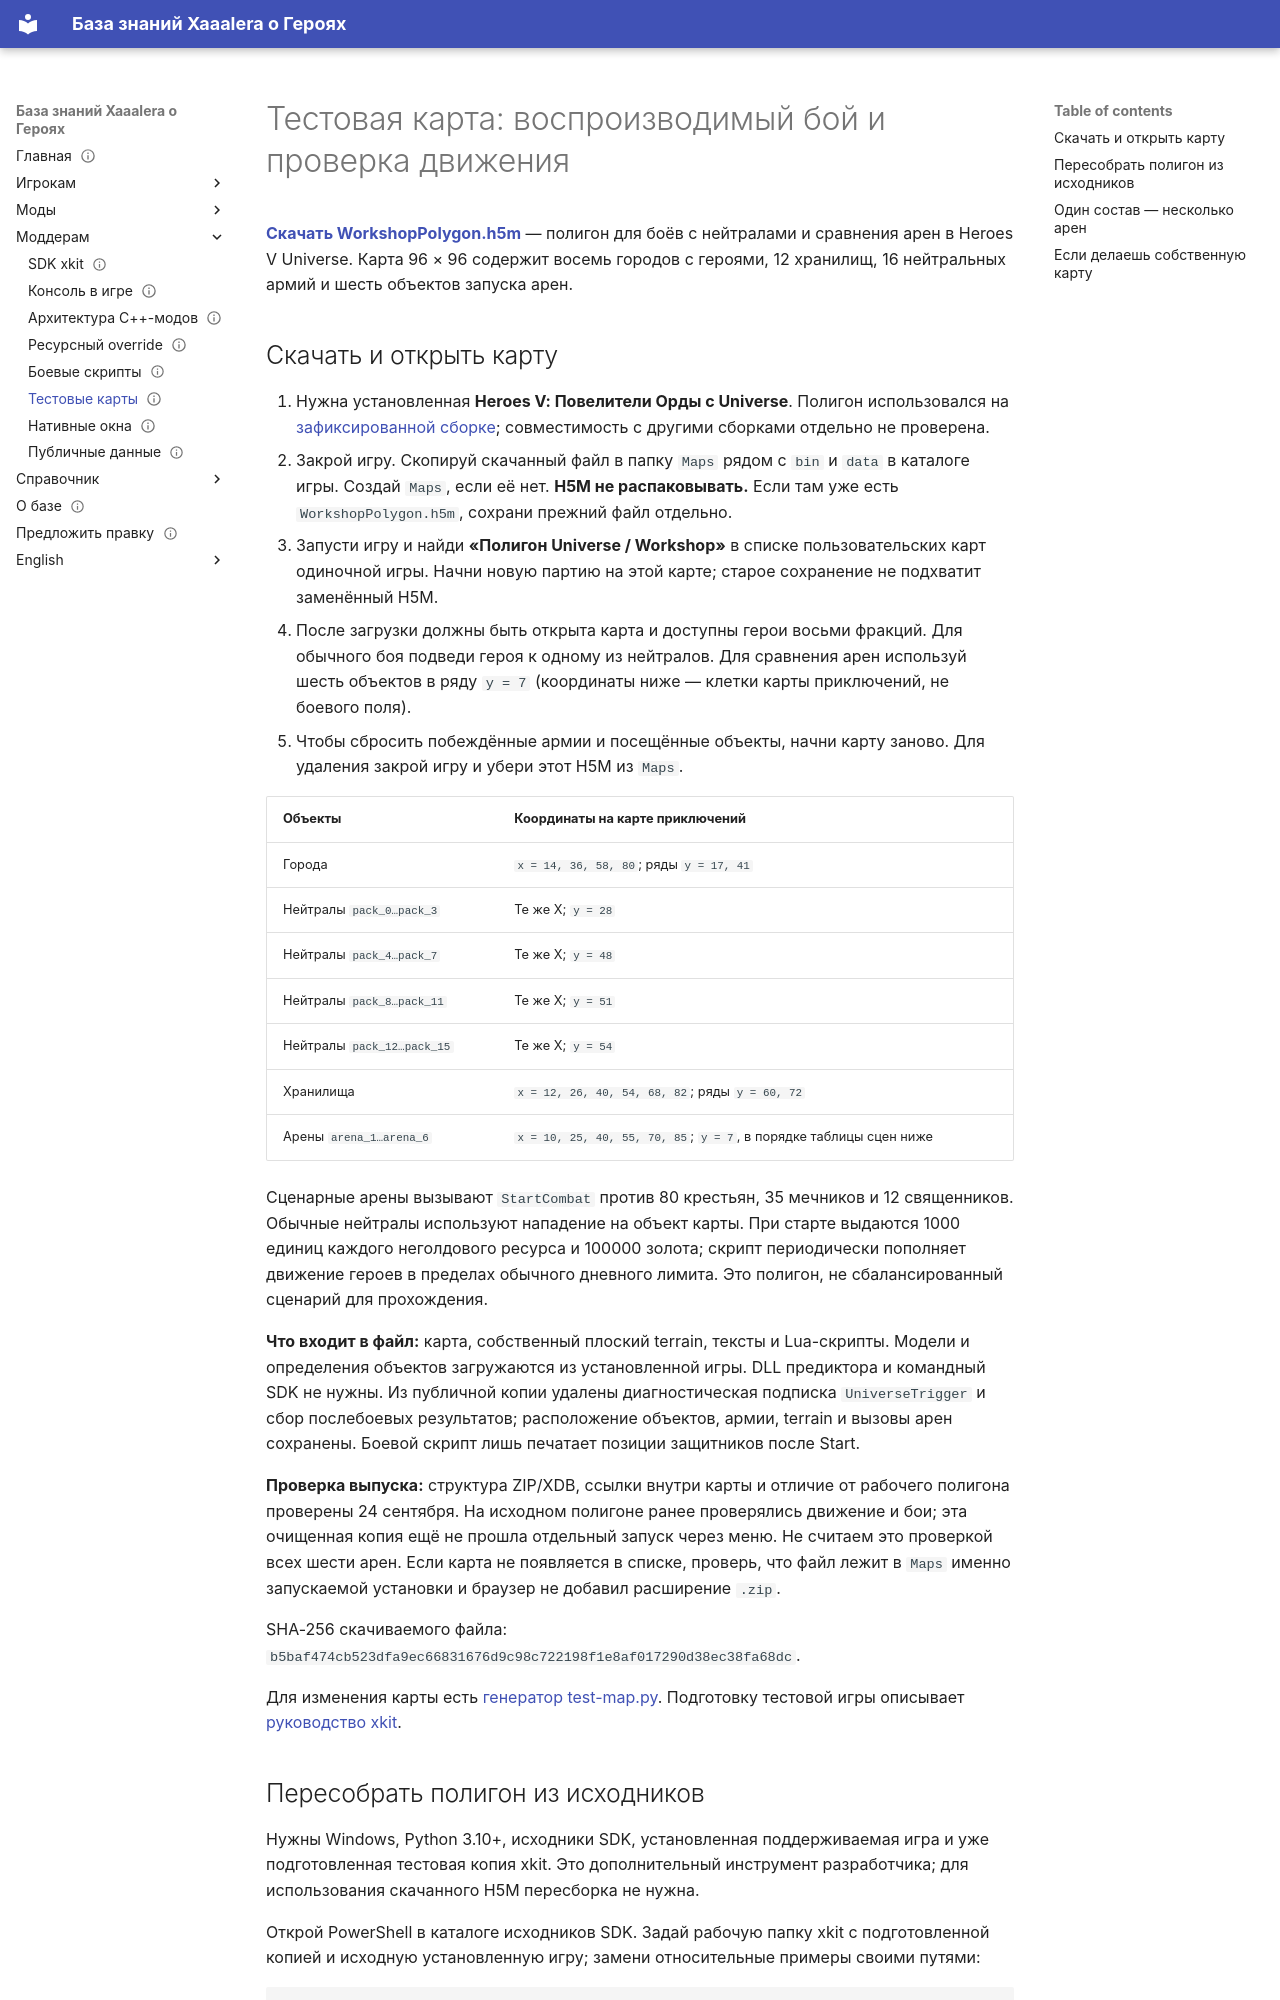

repository: Xaaalera/heroes5-knowledge · page: modding/test-maps/index.html · generator: mkdocs

---
content_type: explanation
status: draft
faction: haven
title: 'Тестовая карта: воспроизводимый бой и проверка движения'
lang: ru
section: modding
kicker: HEROES V · UNIVERSE
translation: en/modding/test-maps/
description: 'Тестовая карта: воспроизводимый бой и проверка движения'
updated: '2026-10-08'
---
# Тестовая карта: воспроизводимый бой и проверка движения

[**Скачать WorkshopPolygon.h5m**](../assets/WorkshopPolygon.h5m) — полигон для боёв с нейтралами и сравнения арен в Heroes V Universe. Карта 96 × 96 содержит восемь городов с героями, 12 хранилищ, 16 нейтральных армий и шесть объектов запуска арен.

## Скачать и открыть карту

1. Нужна установленная **Heroes V: Повелители Орды с Universe**. Полигон использовался на [зафиксированной сборке](../reference/universe-build.md); совместимость с другими сборками отдельно не проверена.
2. Закрой игру. Скопируй скачанный файл в папку `Maps` рядом с `bin` и `data` в каталоге игры. Создай `Maps`, если её нет. **H5M не распаковывать.** Если там уже есть `WorkshopPolygon.h5m`, сохрани прежний файл отдельно.
3. Запусти игру и найди **«Полигон Universe / Workshop»** в списке пользовательских карт одиночной игры. Начни новую партию на этой карте; старое сохранение не подхватит заменённый H5M.
4. После загрузки должны быть открыта карта и доступны герои восьми фракций. Для обычного боя подведи героя к одному из нейтралов. Для сравнения арен используй шесть объектов в ряду `y = 7` (координаты ниже — клетки карты приключений, не боевого поля).
5. Чтобы сбросить побеждённые армии и посещённые объекты, начни карту заново. Для удаления закрой игру и убери этот H5M из `Maps`.

| Объекты | Координаты на карте приключений |
|---|---|
| Города | `x = 14, 36, 58, 80`; ряды `y = 17, 41` |
| Нейтралы `pack_0…pack_3` | Те же X; `y = 28` |
| Нейтралы `pack_4…pack_7` | Те же X; `y = 48` |
| Нейтралы `pack_8…pack_11` | Те же X; `y = 51` |
| Нейтралы `pack_12…pack_15` | Те же X; `y = 54` |
| Хранилища | `x = 12, 26, 40, 54, 68, 82`; ряды `y = 60, 72` |
| Арены `arena_1…arena_6` | `x = 10, 25, 40, 55, 70, 85`; `y = 7`, в порядке таблицы сцен ниже |

Сценарные арены вызывают `StartCombat` против 80 крестьян, 35 мечников и 12 священников. Обычные нейтралы используют нападение на объект карты. При старте выдаются 1000 единиц каждого неголдового ресурса и 100000 золота; скрипт периодически пополняет движение героев в пределах обычного дневного лимита. Это полигон, не сбалансированный сценарий для прохождения.

**Что входит в файл:** карта, собственный плоский terrain, тексты и Lua-скрипты. Модели и определения объектов загружаются из установленной игры. DLL предиктора и командный SDK не нужны. Из публичной копии удалены диагностическая подписка `UniverseTrigger` и сбор послебоевых результатов; расположение объектов, армии, terrain и вызовы арен сохранены. Боевой скрипт лишь печатает позиции защитников после Start.

**Проверка выпуска:** структура ZIP/XDB, ссылки внутри карты и отличие от рабочего полигона проверены 24 сентября. На исходном полигоне ранее проверялись движение и бои; эта очищенная копия ещё не прошла отдельный запуск через меню. Не считаем это проверкой всех шести арен. Если карта не появляется в списке, проверь, что файл лежит в `Maps` именно запускаемой установки и браузер не добавил расширение `.zip`.

SHA-256 скачиваемого файла: `b5baf474cb523dfa9ec66831676d9c98c722198f1e8af017290d38ec38fa68dc`.

Для изменения карты есть [генератор test-map.py](https://github.com/Xaaalera/heroes5-mod-devkit/blob/main/scripts/test-map.py). Подготовку тестовой игры описывает [руководство xkit](devkit.md).
